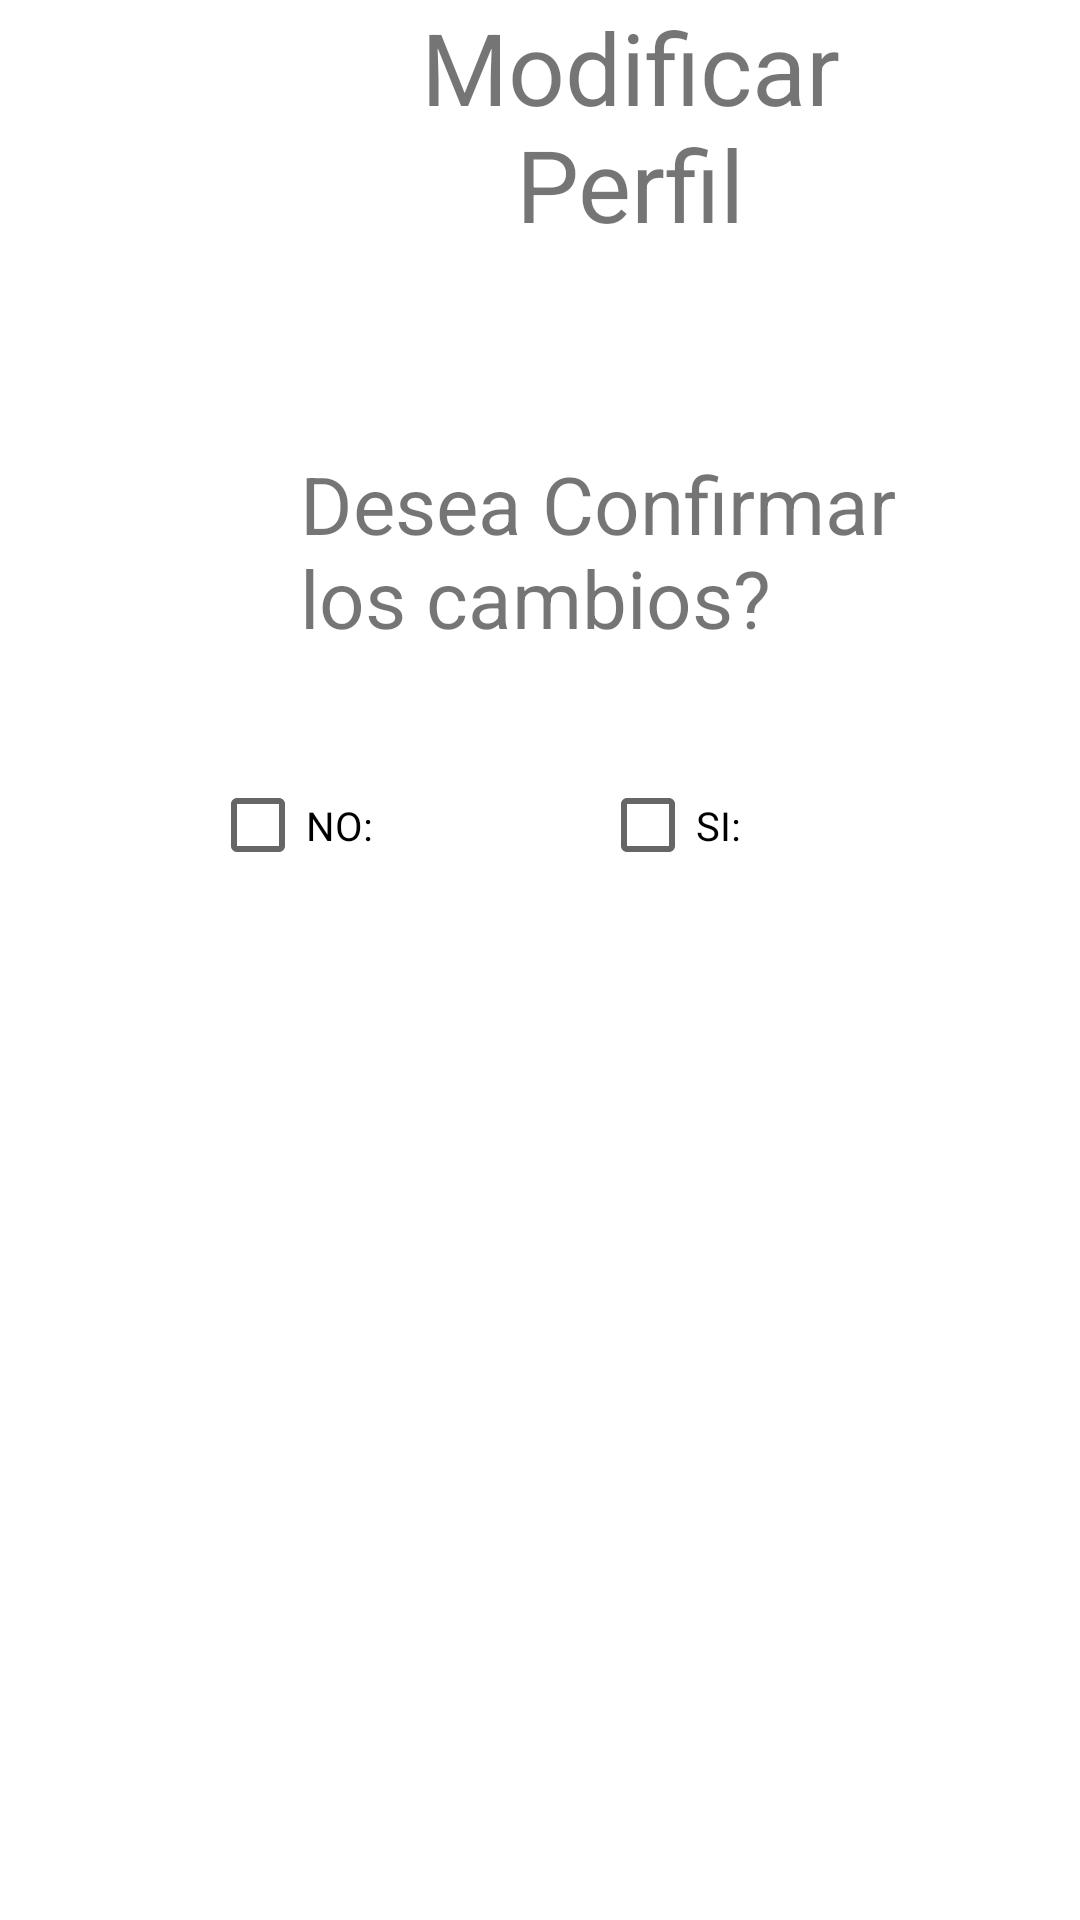

Android layout source for this screen:
<!-- AndroidManifest.xml: application theme Theme.Adelanto_Pantallas -->
<!-- res/layout/activity_pantalla_confirmacion.xml -->
<?xml version="1.0" encoding="utf-8"?>
<androidx.constraintlayout.widget.ConstraintLayout xmlns:android="http://schemas.android.com/apk/res/android"
    xmlns:app="http://schemas.android.com/apk/res-auto"
    xmlns:tools="http://schemas.android.com/tools"
    android:layout_width="match_parent"
    android:layout_height="match_parent"
    tools:context=".PantallaConfirmacion">
    <androidx.coordinatorlayout.widget.CoordinatorLayout
        android:layout_width="match_parent"
        android:layout_height="match_parent">
        <TextView
            android:id="@+id/textfirmes"
            android:layout_width="200dp"
            android:layout_height="100dp"
            android:layout_marginLeft="110dp"
            android:text="Modificar Perfil"
            android:textAlignment="center"
            android:textSize="100px"

            ></TextView>

        <TextView
            android:layout_width="233dp"
            android:layout_height="100dp"
            android:layout_marginLeft="100dp"
            android:layout_marginTop="150dp"
            android:shadowColor="@color/black"

            android:text="Desea Confirmar los cambios?"
            android:textSize="80px">

        </TextView>
        <CheckBox
            android:id="@+id/checkfemenino"
            android:layout_width="200dp"
            android:layout_height="150dp"
            android:layout_marginTop="200dp"
            android:layout_marginLeft="70dp"
            android:text="@string/No"
            android:textSize="40px">

        </CheckBox>

        <CheckBox
            android:id="@+id/checkMasculino"
            android:layout_width="200dp"
            android:layout_height="150dp"
            android:layout_below="@id/EditDireccion"
            android:textSize="40px"
            android:layout_marginTop="200dp"
            android:layout_marginLeft="200dp"
            android:text="@string/Si">

        </CheckBox>

        <ImageView
            android:id="@+id/imageView"
            android:layout_width="265dp"
            android:layout_height="276dp"
            android:layout_marginTop="300dp"
            android:layout_marginLeft="60dp"
            app:srcCompat="@drawable/descarga" />


    </androidx.coordinatorlayout.widget.CoordinatorLayout>


</androidx.constraintlayout.widget.ConstraintLayout>
<!-- resources referenced by this layout -->
<resources>
  <string name="No">NO:</string>
  <string name="Si">SI:</string>
  <style name="Theme.Adelanto_Pantallas" parent="Theme.MaterialComponents.DayNight.DarkActionBar">
          
          <item name="colorPrimary">@color/purple_500</item>
          <item name="colorPrimaryVariant">@color/purple_700</item>
          <item name="colorOnPrimary">@color/white</item>
          
          <item name="colorSecondary">@color/teal_200</item>
          <item name="colorSecondaryVariant">@color/teal_700</item>
          <item name="colorOnSecondary">@color/black</item>
          
          <item name="android:statusBarColor" tools:targetApi="l">?attr/colorPrimaryVariant</item>
          
      </style>
  <!-- not gathered from this repository: default colours our renderer supplied (Android Studio template values) -->
  <color name="purple_500">#FF6200EE</color>
  <color name="purple_700">#FF3700B3</color>
  <color name="teal_200">#FF03DAC5</color>
  <color name="teal_700">#FF018786</color>
  <color name="black">#FF000000</color>
  <color name="white">#FFFFFFFF</color>
</resources>
